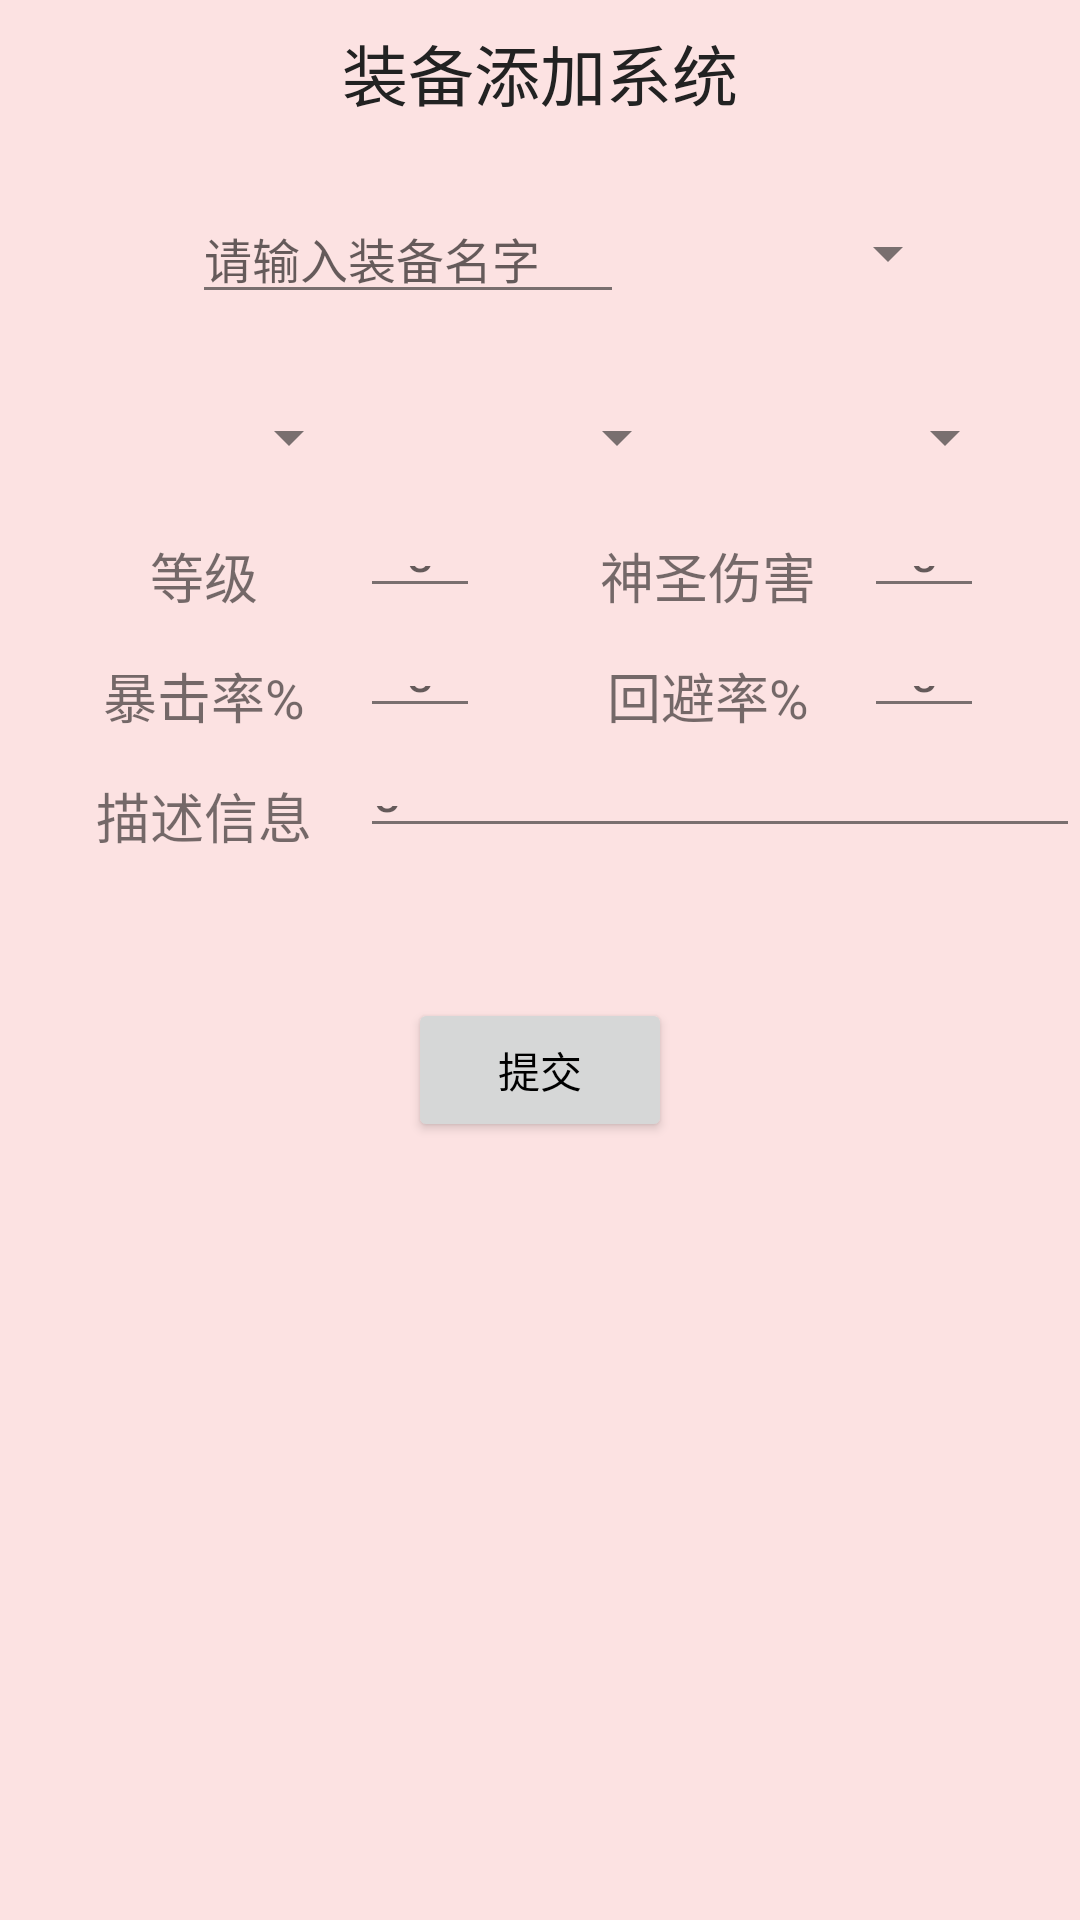

Here is an Android app screen rendered from its layout file. Give the layout XML and the strings, colors and styles it references.
<!-- AndroidManifest.xml: application theme AppTheme -->
<!-- res/layout/a_tmp_adde.xml -->
<?xml version="1.0" encoding="utf-8"?>
<RelativeLayout xmlns:android="http://schemas.android.com/apk/res/android"
                android:layout_width="match_parent"
                android:layout_height="match_parent"
                android:orientation="vertical">
    <ScrollView
        android:layout_width="match_parent"
        android:layout_height="match_parent">
        <RelativeLayout
            android:layout_width="match_parent"
            android:layout_height="match_parent">

            <TextView
                android:id="@+id/tv_adde_title"
                android:layout_width="match_parent"
                android:layout_height="wrap_content"
                android:layout_margin="8dp"
                android:gravity="center"
                android:text="装备添加系统"
                android:textColor="@color/colorFg"
                android:textSize="22dp"/>
            <LinearLayout
                android:id="@+id/ll_adde_name"
                android:layout_below="@id/tv_adde_title"
                android:layout_width="match_parent"
                android:layout_marginTop="16dp"
                android:layout_marginLeft="64dp"
                android:layout_marginRight="16dp"
                android:layout_height="wrap_content">
                <EditText
                    android:id="@+id/et_adde_name"
                    android:layout_width="144dp"
                    android:layout_height="wrap_content"
                    android:layout_below="@+id/tv_adde_title"
                    android:textSize="16dp"
                    android:hint="请输入装备名字"/>

                <Spinner
                    android:layout_below="@+id/tv_adde_title"
                    android:layout_toRightOf="@+id/et_adde_name"
                    android:id="@+id/spn_adde_color"
                    android:layout_width="96dp"
                    android:layout_height="wrap_content"
                    android:layout_gravity="center"
                    android:minHeight="0dp"
                    android:minWidth="0dp"
                    android:layout_marginLeft="16dp"/>

            </LinearLayout>
            <LinearLayout
                android:id="@+id/ll_spis"
                android:layout_width="match_parent"
                android:layout_height="wrap_content"
                android:layout_below="@+id/ll_adde_name"
                android:layout_marginLeft="16dp"
                android:layout_marginRight="16dp"
                android:layout_marginTop="24dp"
                android:orientation="horizontal">

                <Spinner
                    android:id="@+id/spn_adde_type"
                    android:layout_width="0dp"
                    android:layout_height="wrap_content"
                    android:layout_margin="5dp"
                    android:layout_weight="1"
                    android:minHeight="0dp"
                    android:minWidth="0dp"
                    android:textAlignment="center"/>

                <Spinner
                    android:id="@+id/spn_adde_type2"
                    android:layout_width="0dp"
                    android:layout_height="wrap_content"
                    android:layout_margin="5dp"
                    android:layout_weight="1"
                    android:minHeight="0dp"
                    android:minWidth="0dp"
                    android:textAlignment="center"/>

                <Spinner
                    android:id="@+id/spn_adde_type3"
                    android:layout_width="0dp"
                    android:layout_height="wrap_content"
                    android:layout_margin="5dp"
                    android:layout_weight="1"
                    android:minHeight="0dp"
                    android:minWidth="0dp"
                    android:textAlignment="center"/>
            </LinearLayout>


            <TextView
                android:id="@+id/tv_adde_lv"
                android:layout_width="72dp"
                android:layout_height="24dp"
                android:layout_marginTop="16dp"
                android:layout_marginLeft="32dp"
                android:layout_below="@id/ll_spis"
                android:textSize="18dp"
                android:text="等级"
                android:gravity="center"/>

            <EditText
                android:id="@+id/et_adde_lv"
                android:layout_width="40dp"
                android:layout_height="24dp"
                android:layout_marginTop="16dp"
                android:layout_marginLeft="16dp"
                android:layout_below="@id/ll_spis"
                android:layout_toRightOf="@+id/tv_adde_lv"
                android:inputType="number"
                android:textSize="18dp"
                android:hint="0"
                android:gravity="center"/>

            <TextView
                android:id="@+id/tv_adde_holy"
                android:layout_width="72dp"
                android:layout_height="24dp"
                android:layout_marginTop="16dp"
                android:layout_marginRight="16dp"
                android:layout_below="@id/ll_spis"
                android:layout_toLeftOf="@+id/et_adde_holy"
                android:textSize="18dp"
                android:text="神圣伤害"
                android:gravity="center"/>

            <EditText
                android:id="@+id/et_adde_holy"
                android:layout_width="40dp"
                android:layout_height="24dp"
                android:layout_marginTop="16dp"
                android:layout_marginRight="32dp"
                android:layout_alignParentRight="true"
                android:layout_below="@id/ll_spis"
                android:inputType="number"
                android:textSize="18dp"
                android:hint="0"
                android:gravity="center"/>

            
            <TextView
                android:id="@+id/tv_adde_cri"
                android:layout_width="72dp"
                android:layout_height="24dp"
                android:layout_marginTop="16dp"
                android:layout_marginLeft="32dp"
                android:layout_below="@id/tv_adde_lv"
                android:textSize="18dp"
                android:text="暴击率%"
                android:gravity="center"/>

            <EditText
                android:id="@+id/et_adde_cri"
                android:layout_width="40dp"
                android:layout_height="24dp"
                android:layout_marginTop="16dp"
                android:layout_marginLeft="16dp"
                android:layout_below="@id/tv_adde_lv"
                android:layout_toRightOf="@+id/tv_adde_lv"
                android:inputType="number"
                android:textSize="18dp"
                android:hint="0"
                android:gravity="center"/>

            <TextView
                android:id="@+id/tv_adde_miss"
                android:layout_width="72dp"
                android:layout_height="24dp"
                android:layout_marginTop="16dp"
                android:layout_marginRight="16dp"
                android:layout_below="@id/tv_adde_lv"
                android:layout_toLeftOf="@+id/et_adde_holy"
                android:textSize="18dp"
                android:text="回避率%"
                android:gravity="center"/>

            <EditText
                android:id="@+id/et_adde_miss"
                android:layout_width="40dp"
                android:layout_height="24dp"
                android:layout_marginTop="16dp"
                android:layout_marginRight="32dp"
                android:layout_alignParentRight="true"
                android:layout_below="@id/tv_adde_lv"
                android:inputType="number"
                android:textSize="18dp"
                android:hint="0"
                android:gravity="center"/>

            
            <TextView
                android:id="@+id/tv_adde_desc"
                android:layout_width="72dp"
                android:layout_height="24dp"
                android:layout_marginTop="16dp"
                android:layout_marginLeft="32dp"
                android:layout_below="@id/tv_adde_cri"
                android:textSize="18dp"
                android:text="描述信息"
                android:gravity="center"/>

            <EditText
                android:id="@+id/et_adde_desc"
                android:layout_width="240dp"
                android:layout_height="24dp"
                android:layout_marginTop="16dp"
                android:layout_marginLeft="16dp"
                android:layout_below="@id/tv_adde_cri"
                android:layout_toRightOf="@+id/tv_adde_desc"
                android:maxLines="1"
                android:textSize="18dp"
                android:hint="0"
                android:gravity="left"/>

            <Button
                android:id="@+id/btn_adde_commit"
                android:layout_width="wrap_content"
                android:layout_height="wrap_content"
                android:layout_marginTop="50dp"
                android:layout_centerHorizontal="true"
                android:layout_below="@+id/tv_adde_desc"
                android:text="提交"/>

        </RelativeLayout>
    </ScrollView>
</RelativeLayout>
<!-- resources referenced by this layout -->
<resources>
  <color name="colorFg">#222222</color>
  <style name="AppTheme" parent="Theme.AppCompat.Light.NoActionBar">
          
          
          
          
          <item name="android:colorPrimary">@color/colorPrimary</item>
          <item name="android:colorPrimaryDark">@color/colorPrimaryDark</item>
          <item name="android:colorAccent">@color/colorAccent</item>
          <item name="android:colorBackground">@color/colorBg</item>
          <item name="android:colorForeground">@color/colorFg</item>
          <item name="android:statusBarColor">@color/colorPrimaryDark</item>
          <item name="android:textColorPrimary">@android:color/black</item>
          <item name="colorPrimary">@color/colorPrimary</item>
          <item name="colorPrimaryDark">@color/colorPrimaryDark</item>
          <item name="colorAccent">@color/colorAccent</item>
          
          
      </style>
  <color name="colorPrimary">#f0aa55</color>
  <color name="colorPrimaryDark">#e09944</color>
  <color name="colorAccent">#a032ff</color>
  <color name="colorBg">#fce2e2</color>
</resources>
